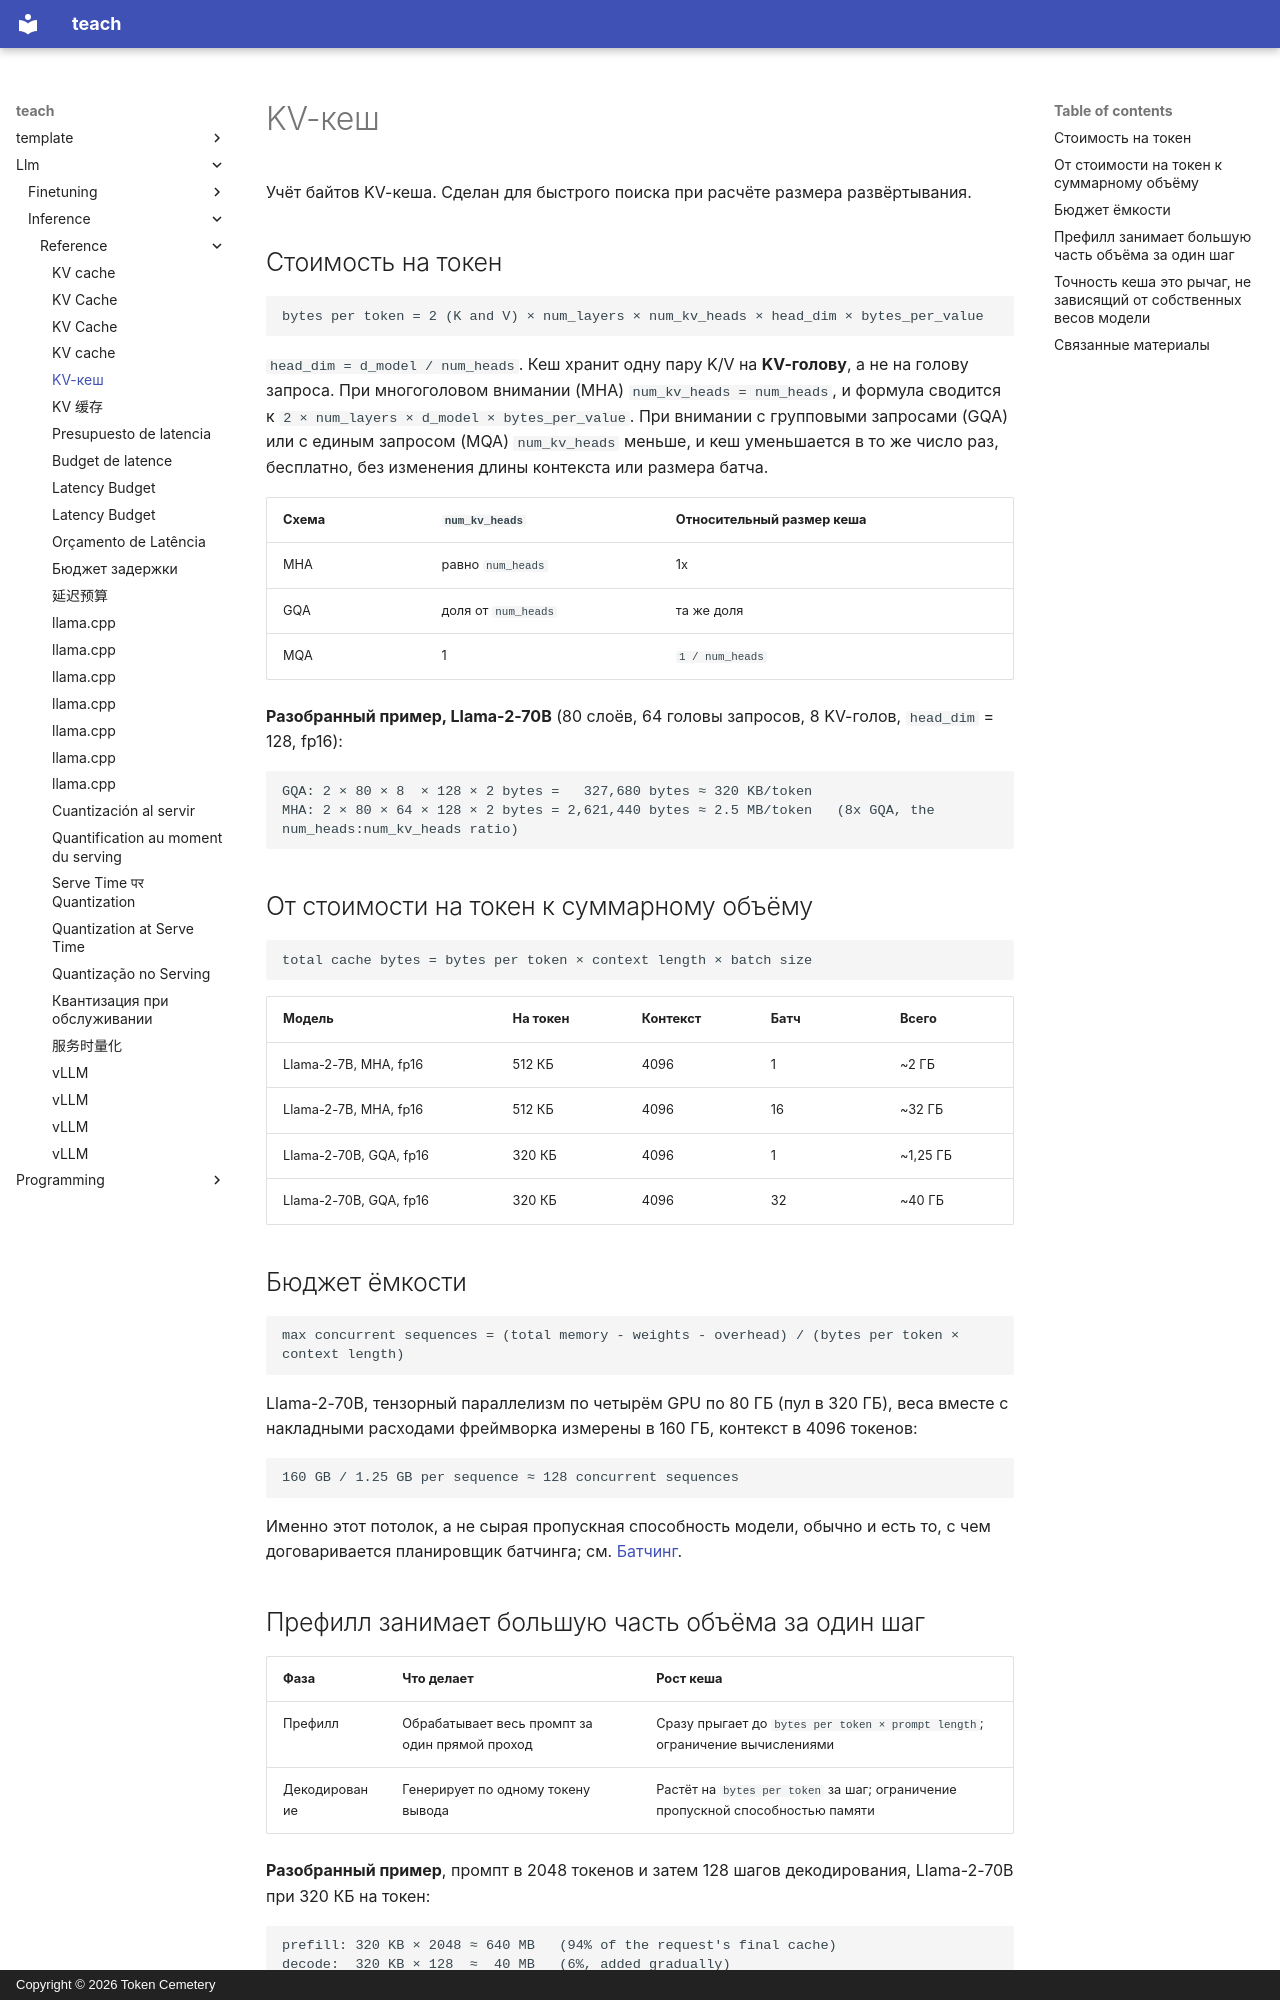

repository: TokenCemetery/teach · page: llm/inference/reference/kv-cache.ru/index.html · generator: mkdocs · copyright: Copyright © 2026 Token Cemetery

---
title: "KV-кеш"
description: "Учёт байтов KV-кеша, стоимость на токен, совместное использование голов, рост в течение запроса и планирование ёмкости"
type: reference
---

# KV-кеш

Учёт байтов KV-кеша. Сделан для быстрого поиска при расчёте размера развёртывания.

## Стоимость на токен

```text
bytes per token = 2 (K and V) × num_layers × num_kv_heads × head_dim × bytes_per_value
```

`head_dim = d_model / num_heads`. Кеш хранит одну пару K/V на **KV-голову**, а не на голову запроса. При многоголовом внимании (MHA) `num_kv_heads = num_heads`, и формула сводится к `2 × num_layers × d_model × bytes_per_value`. При внимании с групповыми запросами (GQA) или с единым запросом (MQA) `num_kv_heads` меньше, и кеш уменьшается в то же число раз, бесплатно, без изменения длины контекста или размера батча.

| Схема | `num_kv_heads` | Относительный размер кеша |
|---|---|---|
| MHA | равно `num_heads` | 1x |
| GQA | доля от `num_heads` | та же доля |
| MQA | 1 | `1 / num_heads` |

**Разобранный пример, Llama-2-70B** (80 слоёв, 64 головы запросов, 8 KV-голов, `head_dim` = 128, fp16):

```text
GQA: 2 × 80 × 8  × 128 × 2 bytes =   327,680 bytes ≈ 320 KB/token
MHA: 2 × 80 × 64 × 128 × 2 bytes = 2,621,440 bytes ≈ 2.5 MB/token   (8x GQA, the num_heads:num_kv_heads ratio)
```

## От стоимости на токен к суммарному объёму

```text
total cache bytes = bytes per token × context length × batch size
```

| Модель | На токен | Контекст | Батч | Всего |
|---|---|---|---|---|
| Llama-2-7B, MHA, fp16 | 512 КБ | 4096 | 1 | ~2 ГБ |
| Llama-2-7B, MHA, fp16 | 512 КБ | 4096 | 16 | ~32 ГБ |
| Llama-2-70B, GQA, fp16 | 320 КБ | 4096 | 1 | ~1,25 ГБ |
| Llama-2-70B, GQA, fp16 | 320 КБ | 4096 | 32 | ~40 ГБ |

<a id="capacity-budget"></a>

## Бюджет ёмкости

```text
max concurrent sequences = (total memory - weights - overhead) / (bytes per token × context length)
```

Llama-2-70B, тензорный параллелизм по четырём GPU по 80 ГБ (пул в 320 ГБ), веса вместе с накладными расходами фреймворка измерены в 160 ГБ, контекст в 4096 токенов:

```text
160 GB / 1.25 GB per sequence ≈ 128 concurrent sequences
```

Именно этот потолок, а не сырая пропускная способность модели, обычно и есть то, с чем договаривается планировщик батчинга; см. [Батчинг](batching.md).
